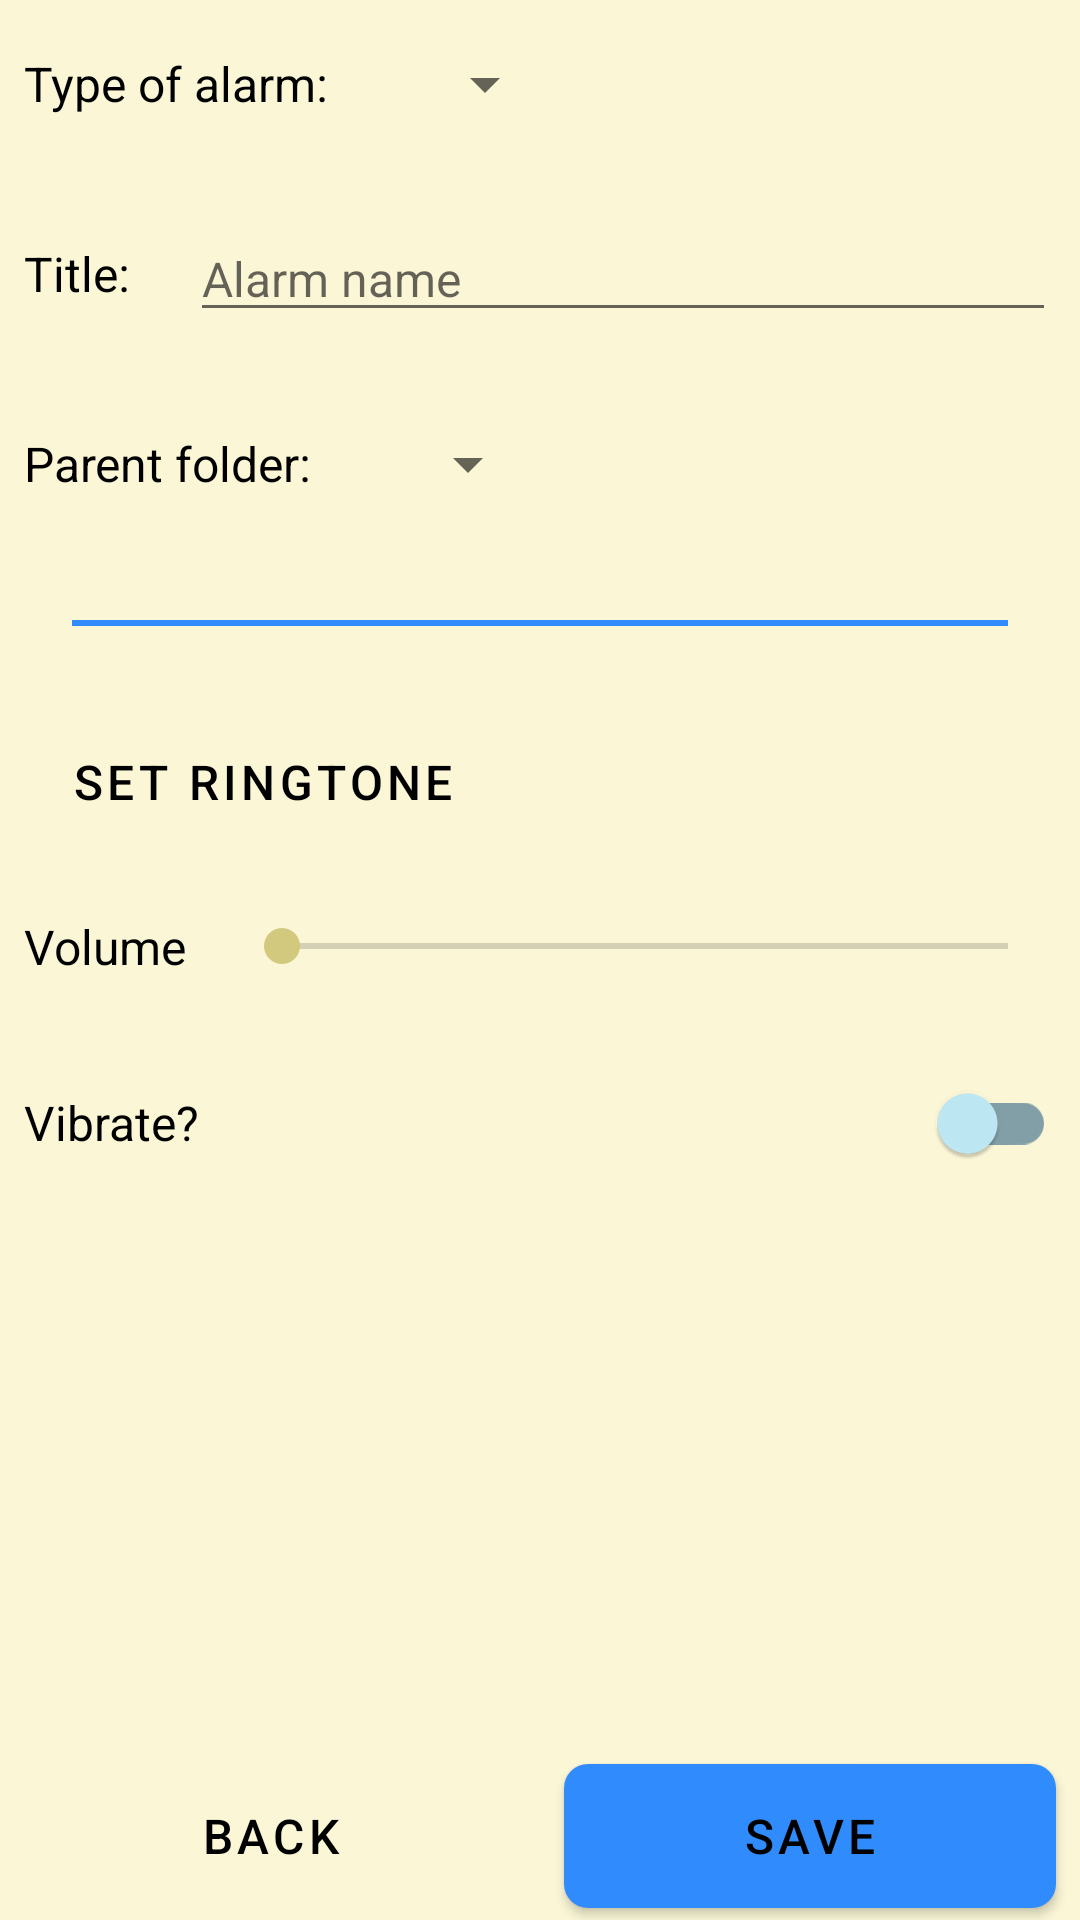

Layout XML and referenced resources for this Android screen:
<!-- AndroidManifest.xml: application theme AppTheme.Beach -->
<!-- res/layout/editor_alarm.xml -->
<?xml version="1.0" encoding="utf-8"?>
<LinearLayout xmlns:android="http://schemas.android.com/apk/res/android"
	android:layout_width="match_parent"
	android:layout_height="match_parent"
	android:orientation="vertical">

	<include layout="@layout/editor_menu"
		android:id="@+id/topMenu"
		android:visibility="gone" />

	<ScrollView
		android:layout_width="match_parent"
		android:layout_height="0dp"
		android:layout_weight="1">
		<LinearLayout
			android:layout_width="match_parent"
			android:layout_height="wrap_content"
			android:orientation="vertical">

			
			<LinearLayout
				android:layout_width="match_parent"
				android:layout_height="wrap_content"
				android:orientation="horizontal"
				android:baselineAligned="true">

				<TextView
					style="@style/EditorLabelStyle"

					android:layout_width="wrap_content"
					android:layout_height="wrap_content"
					android:labelFor="@+id/alarmRepeatTypeInput"
					android:text="@string/alarm_editor_repeat_type_text"/>
				<Spinner
					style="@style/SpinnerStyle"

					android:id="@+id/alarmRepeatTypeInput"
					android:layout_width="wrap_content"
					android:layout_height="wrap_content"/>
			</LinearLayout>

			

			
			<TimePicker
				style="@style/TimePickerStyle"

				android:id="@+id/alarmTimeInput"
				android:layout_width="match_parent"
				android:layout_height="wrap_content"
				android:layout_marginTop="@dimen/marginSizeDefault"
				android:visibility="gone"/>

			
			<DatePicker
				style="@style/DatePickerStyle"

				android:id="@+id/alarmDateInput"
				android:layout_width="match_parent"
				android:layout_height="wrap_content"
				android:gravity="center_horizontal"
				android:visibility="gone" />

			
			<LinearLayout
				android:id="@+id/alarmDateOfMonth"
				android:layout_width="match_parent"
				android:layout_height="wrap_content"
				android:orientation="horizontal"
				android:gravity="center"
				android:visibility="gone">
				<TextView
					style="@style/EditorLabelStyle"

					android:layout_width="wrap_content"
					android:layout_height="wrap_content"
					android:text="@string/alarm_editor_date_monthly_text_1"/>
				
				<NumberPicker
					android:id="@+id/alarmDateOfMonthInput"
					android:layout_width="wrap_content"
					android:layout_height="wrap_content" />
				<TextView
					style="@style/EditorLabelStyle"

					android:layout_width="wrap_content"
					android:layout_height="wrap_content"
					android:text="@string/alarm_editor_date_monthly_text_2"/>
			</LinearLayout>

			
			<LinearLayout
				android:id="@+id/alarmDaysInput"
				android:layout_width="match_parent"
				android:layout_height="wrap_content"
				android:orientation="horizontal"
				android:visibility="gone">
				<android.widget.Button
					style="@style/ButtonStyle.Borderless"

					android:layout_width="wrap_content"
					android:layout_height="wrap_content"
					android:onClick="dayOfWeekButtonClicked"
					android:text="@string/alarm_editor_days_button" />
				<TextView
					style="@style/EditorLabelStyle"

					android:id="@+id/text"
					android:layout_width="wrap_content"
					android:layout_height="wrap_content"
					android:text="@null" />
			</LinearLayout>

			
			<LinearLayout
				android:id="@+id/alarmDayMonthly"
				android:layout_width="match_parent"
				android:layout_height="wrap_content"
				android:orientation="horizontal"
				android:visibility="gone">

				<TextView
					style="@style/EditorLabelStyle"

					android:layout_width="wrap_content"
					android:layout_height="wrap_content"
					android:text="@string/alarm_editor_day_monthly_text_1"/>
				<Spinner
					style="@style/SpinnerStyle"

					android:id="@+id/alarmWeekOfMonthInput"
					android:layout_width="wrap_content"
					android:layout_height="wrap_content"/>
				<Spinner
					style="@style/SpinnerStyle"

					android:id="@+id/alarmDayOfWeekInput"
					android:layout_width="wrap_content"
					android:layout_height="wrap_content"/>
			</LinearLayout>

			
			<LinearLayout
				android:id="@+id/alarmMonthsInput"
				android:layout_width="match_parent"
				android:layout_height="wrap_content"
				android:orientation="horizontal"
				android:visibility="gone">
				<android.widget.Button
					style="@style/ButtonStyle.Borderless"

					android:layout_width="wrap_content"
					android:layout_height="wrap_content"
					android:onClick="monthsButtonClicked"
					android:text="@string/alarm_editor_months_button" />
				<TextView
					style="@style/EditorLabelStyle"

					android:id="@id/text"
					android:layout_width="wrap_content"
					android:layout_height="wrap_content"
					android:text="@null" />
			</LinearLayout>

			
			<LinearLayout
				android:id="@+id/alarmOffsetLayout"
				android:layout_width="match_parent"
				android:layout_height="wrap_content"
				android:orientation="vertical"
				android:visibility="gone">

				<CheckBox
					style="@style/EditorLabelStyle"

					android:id="@+id/alarmOffsetFromNowCheckbox"
					android:layout_width="match_parent"
					android:layout_height="wrap_content"
					android:text="@string/alarm_editor_offset_from_now"
					android:checked="true"
					android:onClick="onCompoundButtonClicked"/>

				
				<LinearLayout
					android:layout_width="match_parent"
					android:layout_height="wrap_content"
					android:orientation="horizontal">
					<TextView
						style="@style/EditorLabelStyle"

						android:layout_width="wrap_content"
						android:layout_height="wrap_content"
						android:labelFor="@+id/alarmOffsetDaysInput"
						android:text="@string/alarm_editor_offset_days_text" />
					<EditText
						style="@style/EditorOffsetInputStyle"

						android:id="@id/alarmOffsetDaysInput"
						android:inputType="number"
						android:imeOptions="actionNext" />
				</LinearLayout>

				
				<LinearLayout
					android:layout_width="match_parent"
					android:layout_height="wrap_content"
					android:orientation="horizontal">

					<TextView
						style="@style/EditorLabelStyle"

						android:layout_width="wrap_content"
						android:layout_height="wrap_content"
						android:labelFor="@+id/alarmOffsetHoursInput"
						android:text="@string/alarm_editor_offset_hours_text" />
					<EditText
						style="@style/EditorOffsetInputStyle"

						android:id="@id/alarmOffsetHoursInput"
						android:inputType="number"
						android:imeOptions="actionNext" />
				</LinearLayout>

				
				<LinearLayout
					android:layout_width="match_parent"
					android:layout_height="wrap_content"
					android:orientation="horizontal">

					<TextView
						style="@style/EditorLabelStyle"

						android:layout_width="wrap_content"
						android:layout_height="wrap_content"
						android:labelFor="@+id/alarmOffsetMinsInput"
						android:text="@string/alarm_editor_offset_mins_text" />
					<EditText
						style="@style/EditorOffsetInputStyle"

						android:id="@id/alarmOffsetMinsInput"
						android:inputType="number"
						android:imeOptions="actionDone" />
				</LinearLayout>
			</LinearLayout>


			

			
			<LinearLayout
				android:layout_width="match_parent"
				android:layout_height="wrap_content"
				android:orientation="horizontal">

				<TextView
					style="@style/EditorLabelStyle"

					android:layout_width="wrap_content"
					android:layout_height="wrap_content"
					android:labelFor="@+id/folderNameInput"
					android:text="@string/editor_name_text" />
				<EditText
					style="@style/EditorInputStyle"

					android:id="@+id/nameInput"
					android:inputType="textAutoComplete"
					android:imeOptions="actionDone"
					android:hint="@string/alarm_editor_name_hint" />
			</LinearLayout>

			<include layout="@layout/editor_common_fields" />

			<LinearLayout style="@style/LineStyle.Horizontal"

				android:layout_width="match_parent"
				android:layout_height="@dimen/lineWidth"/>

			
			<LinearLayout
				android:layout_width="match_parent"
				android:layout_height="wrap_content"
				android:orientation="horizontal">
				<android.widget.Button
					style="@style/ButtonStyle.Borderless"

					android:layout_width="wrap_content"
					android:layout_height="wrap_content"
					android:onClick="chooseSound"
					android:text="@string/alarm_editor_sound_button" />
				<TextView
					style="@style/EditorLabelStyle"

					android:id="@+id/soundText"
					android:layout_width="wrap_content"
					android:layout_height="wrap_content"
					android:text="@null" />
			</LinearLayout>

			
			<LinearLayout
				android:layout_width="match_parent"
				android:layout_height="wrap_content"
				android:orientation="horizontal">
				<TextView
					style="@style/EditorLabelStyle"

					android:layout_width="wrap_content"
					android:layout_height="wrap_content"
					android:text="@string/alarm_editor_volume_text" />

				<SeekBar
					style="@style/SeekBar"

					android:id="@+id/volumeSeekBar"
					android:layout_width="match_parent"
					android:layout_height="wrap_content" />
			</LinearLayout>

			
			<LinearLayout
				android:orientation="horizontal"
				android:layout_width="match_parent"
				android:layout_height="wrap_content">
				<TextView
					style="@style/EditorLabelStyle"

					android:layout_width="0dp"
					android:layout_height="wrap_content"
					android:layout_weight="1"
					android:text="@string/alarm_editor_vibrate" />
				<com.google.android.material.switchmaterial.SwitchMaterial
					style="@style/Switch"

					android:id="@+id/alarmVibrateSwitch"
					android:layout_width="wrap_content"
					android:layout_height="wrap_content"
					android:layout_gravity="center"
					android:showText="false"
					android:onClick="onCompoundButtonClicked" />
			</LinearLayout>
		</LinearLayout>
	</ScrollView>

	<include layout="@layout/editor_menu"
		android:id="@+id/bottomMenu" />
</LinearLayout>
<!-- res/layout/editor_menu.xml (included above) -->
<?xml version="1.0" encoding="utf-8"?>
<LinearLayout xmlns:android="http://schemas.android.com/apk/res/android"
	android:layout_width="match_parent"
	android:layout_height="wrap_content"
	android:orientation="horizontal">

	<Button
		style="@style/ButtonStyle.Borderless"

		android:id="@+id/backButton"
		android:layout_width="0px"
		android:layout_height="wrap_content"
		android:layout_weight="1"
		android:onClick="backButtonClicked"
		android:text="@string/back_button" />

	<Button
		style="@style/ButtonStyle"

		android:id="@+id/saveButton"
		android:layout_width="0px"
		android:layout_height="wrap_content"
		android:layout_weight="1"
		android:onClick="saveButtonClicked"
		android:text="@string/editor_save_button" />
</LinearLayout>
<!-- res/layout/editor_common_fields.xml (included above) -->
<?xml version="1.0" encoding="utf-8"?>
<merge xmlns:android="http://schemas.android.com/apk/res/android"
	android:layout_width="match_parent"
	android:layout_height="wrap_content">

	
	<LinearLayout
		android:layout_width="match_parent"
		android:layout_height="wrap_content"
		android:orientation="horizontal"
		android:baselineAligned="true">

		<TextView
			style="@style/EditorLabelStyle"

			android:id="@+id/parentFolderText"
			android:layout_width="wrap_content"
			android:layout_height="wrap_content"
			android:labelFor="@+id/parentFolderInput"
			android:text="@string/editor_parent_folder_text"/>
		<Spinner
			style="@style/SpinnerStyle"

			android:id="@+id/parentFolderInput"
			android:layout_width="wrap_content"
			android:layout_height="wrap_content"/>
	</LinearLayout>
</merge>
<!-- resources referenced by this layout -->
<resources>
  <dimen name="lineWidth">2dp</dimen>
  <dimen name="marginSizeDefault">16dp</dimen>
  <string name="alarm_editor_date_monthly_text_1">"On the "</string>
  <string name="alarm_editor_date_monthly_text_2">" day of the month"</string>
  <string name="alarm_editor_day_monthly_text_1">"Every "</string>
  <string name="alarm_editor_days_button">Change days</string>
  <string name="alarm_editor_months_button">Change months</string>
  <string name="alarm_editor_name_hint">Alarm name</string>
  <string name="alarm_editor_offset_days_text">"Days: "</string>
  <string name="alarm_editor_offset_from_now">Offset from current time?</string>
  <string name="alarm_editor_offset_hours_text">"Hours: "</string>
  <string name="alarm_editor_offset_mins_text">"Minutes: "</string>
  <string name="alarm_editor_repeat_type_text">"Type of alarm: "</string>
  <string name="alarm_editor_sound_button">Set Ringtone</string>
  <string name="alarm_editor_vibrate">Vibrate?</string>
  <string name="alarm_editor_volume_text">Volume</string>
  <string name="back_button">Back</string>
  <string name="editor_name_text">"Title: "</string>
  <string name="editor_parent_folder_text">"Parent folder: "</string>
  <string name="editor_save_button">save</string>
  <style name="ButtonStyle.Borderless">
  		<item name="android:background">@drawable/borderless_ripple</item>
  		<item name="android:textColor">?attr/colorOnBackground</item>
  		<item name="android:scaleType">fitCenter</item>
  		<item name="android:adjustViewBounds">true</item>
  		<item name="android:minWidth">@dimen/minImageSize</item>
  		<item name="android:minHeight">@dimen/minImageSize</item>
  	</style>
  <style name="DatePickerStyle" parent="Widget.MaterialComponents.MaterialCalendar">
  		<item name="android:datePickerMode">spinner</item>
  		<item name="android:calendarViewShown">false</item>
  	</style>
  <style name="EditorInputStyle" parent="EditorLabelStyle">
  		<item name="android:layout_height">wrap_content</item>
  		<item name="android:layout_width">match_parent</item>
  
  		<item name="android:minEms">10</item>
  	</style>
  <style name="EditorOffsetInputStyle" parent="EditorLabelStyle">
  		<item name="android:layout_height">wrap_content</item>
  		<item name="android:layout_width">wrap_content</item>
  
  		<item name="android:minEms">2</item>
  		<item name="android:maxEms">5</item>
  	</style>
  <style name="LineStyle.Horizontal">
  		<item name="android:layout_margin">@dimen/marginSizeLarge</item>
  	</style>
  <style name="SeekBar" parent="Base.Widget.AppCompat.SeekBar">
  		<item name="android:layout_margin">@dimen/marginSizeSmall</item>
  		<item name="android:layout_gravity">center</item>
  	</style>
  <style name="SpinnerStyle" parent="Base.Widget.AppCompat.Spinner">
  		<item name="android:textSize">@dimen/fontSizeBody</item>
  		
  
  		<item name="android:layout_margin">@dimen/marginSizeDefault</item>
  	</style>
  <style name="Switch" parent="Widget.MaterialComponents.CompoundButton.Switch">
  		<item name="android:layout_margin">@dimen/marginSizeSmall</item>
  
  		<item name="android:thumbTint">?attr/switchThumbColor</item>
  		<item name="android:colorForeground">?attr/inactiveSwitchColor</item>
  	</style>
  <style name="TimePickerStyle" parent="Widget.MaterialComponents.TimePicker">
  		<item name="android:timePickerMode">spinner</item>
  	</style>
  <dimen name="fontSizeBody">16sp</dimen>
  <dimen name="marginSizeSmall">8dp</dimen>
  <dimen name="marginSizeSuperSmall">4dp</dimen>
  <dimen name="minImageSize">48dp</dimen>
  <style name="TextStyle" parent="Widget.MaterialComponents.TextView">
  		<item name="android:textSize">@dimen/fontSizeBody</item>
  		<item name="android:textColor">?attr/colorOnBackground</item>
  	</style>
  <dimen name="marginSizeLarge">24dp</dimen>
  <color name="darkerBlueGreen">#1096a3</color>
  <color name="darkerBlue">#184a71</color>
  <color name="darkSand">#b7ac5e</color>
  <color name="veryDarkGrey">#212121</color>
  <dimen name="cornerRadius">8dp</dimen>
</resources>
